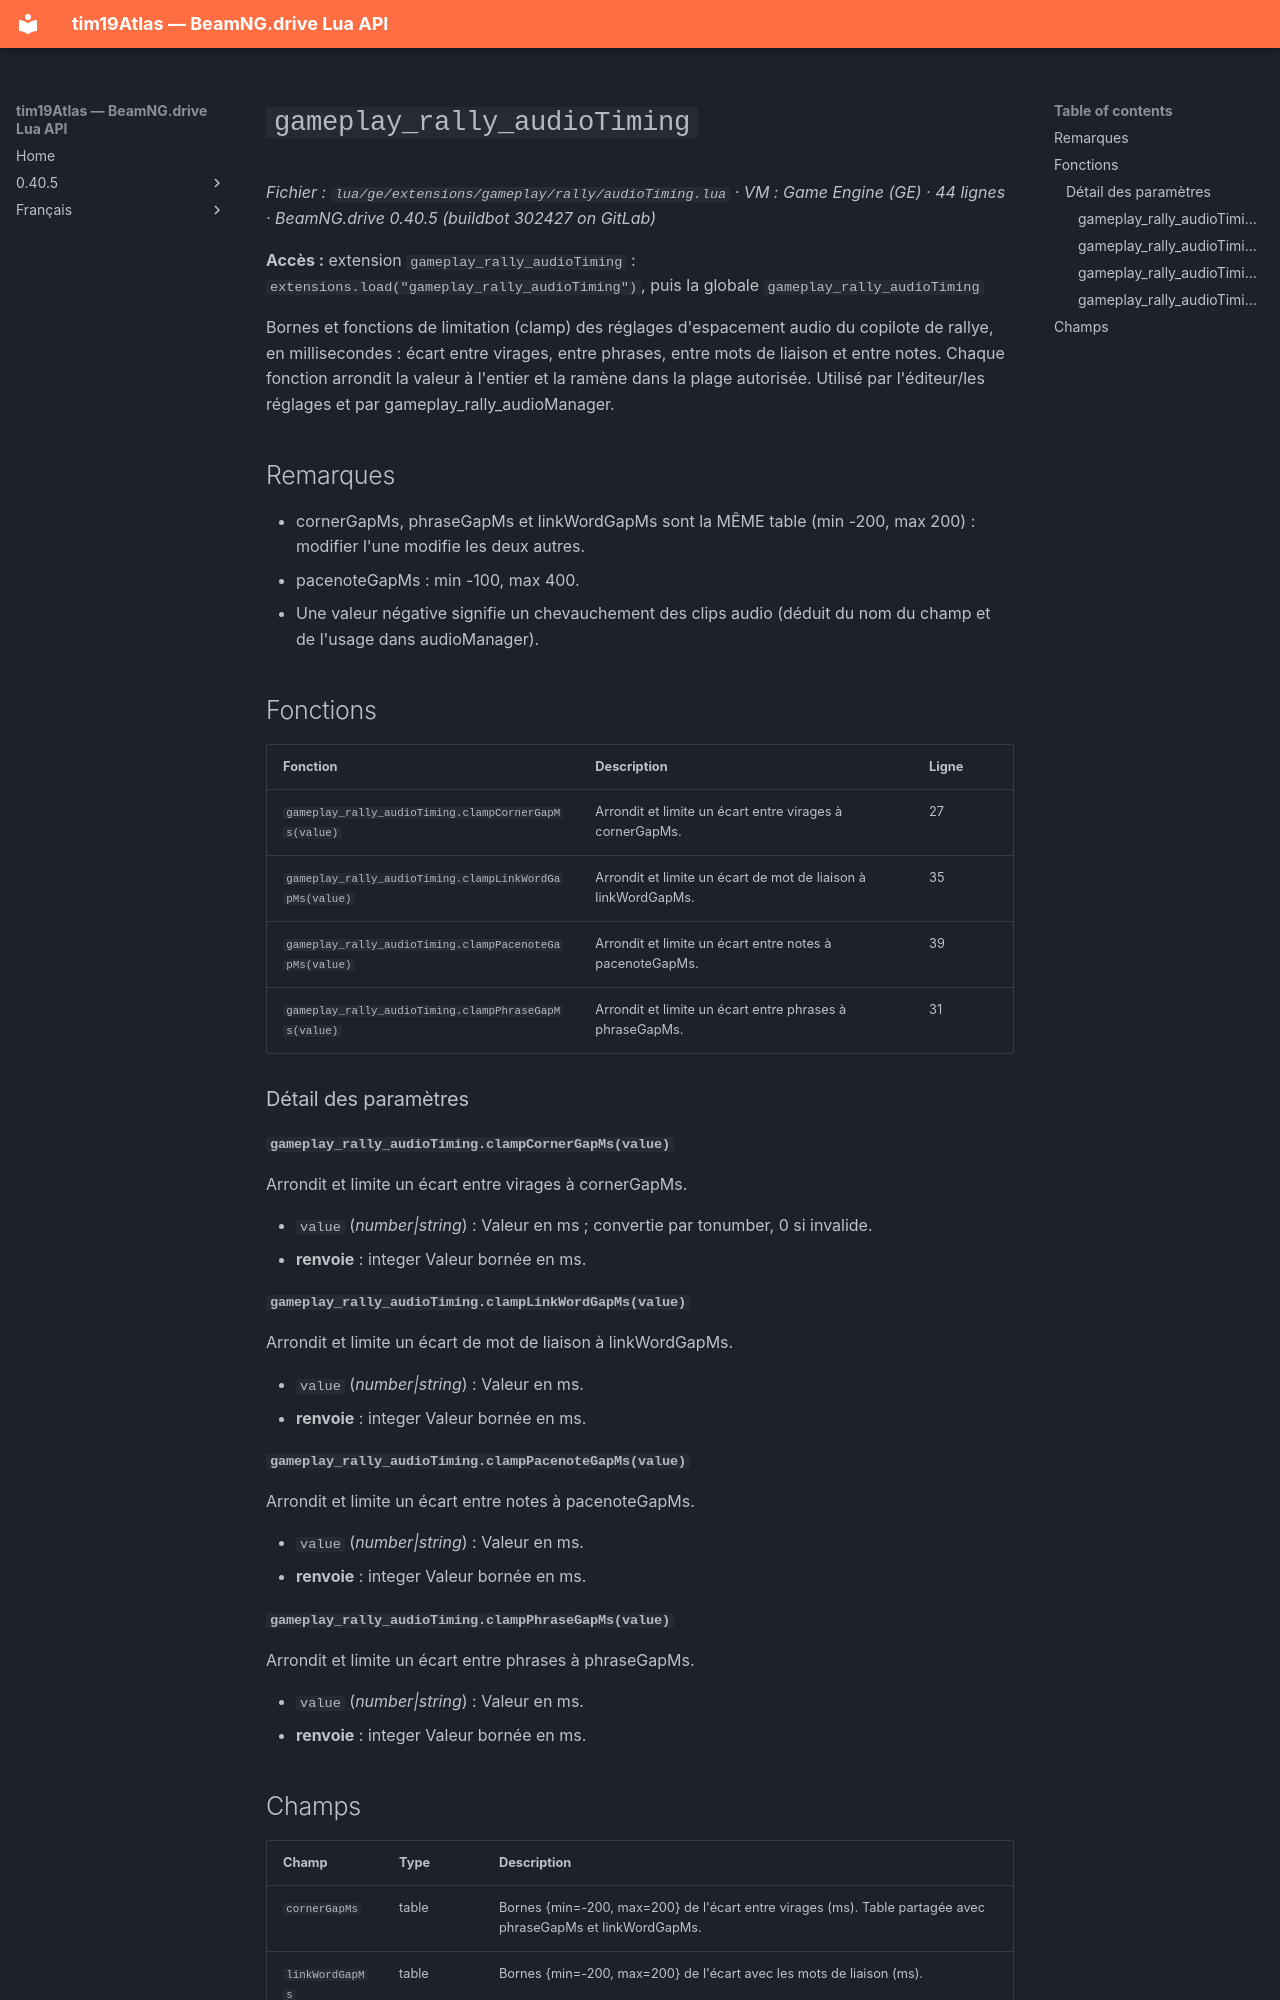

repository: Tim0219800/beamng-lua-atlas · page: fr/0.40.5/ge/extensions/gameplay/rally/audioTiming.html · generator: mkdocs

# `gameplay_rally_audioTiming`

*Fichier : `lua/ge/extensions/gameplay/rally/audioTiming.lua` · VM : Game Engine (GE) · 44 lignes · BeamNG.drive 0.40.5 (buildbot 302427 on GitLab)*

**Accès :** extension `gameplay_rally_audioTiming` : `extensions.load("gameplay_rally_audioTiming")`, puis la globale `gameplay_rally_audioTiming`

Bornes et fonctions de limitation (clamp) des réglages d'espacement audio du copilote de rallye, en millisecondes : écart entre virages, entre phrases, entre mots de liaison et entre notes. Chaque fonction arrondit la valeur à l'entier et la ramène dans la plage autorisée. Utilisé par l'éditeur/les réglages et par gameplay_rally_audioManager.

## Remarques

- cornerGapMs, phraseGapMs et linkWordGapMs sont la MÊME table (min -200, max 200) : modifier l'une modifie les deux autres.
- pacenoteGapMs : min -100, max 400.
- Une valeur négative signifie un chevauchement des clips audio (déduit du nom du champ et de l'usage dans audioManager).

## Fonctions

| Fonction | Description | Ligne |
|---|---|---|
| `gameplay_rally_audioTiming.clampCornerGapMs(value)` | Arrondit et limite un écart entre virages à cornerGapMs. | 27 |
| `gameplay_rally_audioTiming.clampLinkWordGapMs(value)` | Arrondit et limite un écart de mot de liaison à linkWordGapMs. | 35 |
| `gameplay_rally_audioTiming.clampPacenoteGapMs(value)` | Arrondit et limite un écart entre notes à pacenoteGapMs. | 39 |
| `gameplay_rally_audioTiming.clampPhraseGapMs(value)` | Arrondit et limite un écart entre phrases à phraseGapMs. | 31 |

### Détail des paramètres

#### `gameplay_rally_audioTiming.clampCornerGapMs(value)`

Arrondit et limite un écart entre virages à cornerGapMs.

- `value` (*number|string*) : Valeur en ms ; convertie par tonumber, 0 si invalide.
- **renvoie** : integer Valeur bornée en ms.

#### `gameplay_rally_audioTiming.clampLinkWordGapMs(value)`

Arrondit et limite un écart de mot de liaison à linkWordGapMs.

- `value` (*number|string*) : Valeur en ms.
- **renvoie** : integer Valeur bornée en ms.

#### `gameplay_rally_audioTiming.clampPacenoteGapMs(value)`

Arrondit et limite un écart entre notes à pacenoteGapMs.

- `value` (*number|string*) : Valeur en ms.
- **renvoie** : integer Valeur bornée en ms.

#### `gameplay_rally_audioTiming.clampPhraseGapMs(value)`

Arrondit et limite un écart entre phrases à phraseGapMs.

- `value` (*number|string*) : Valeur en ms.
- **renvoie** : integer Valeur bornée en ms.
